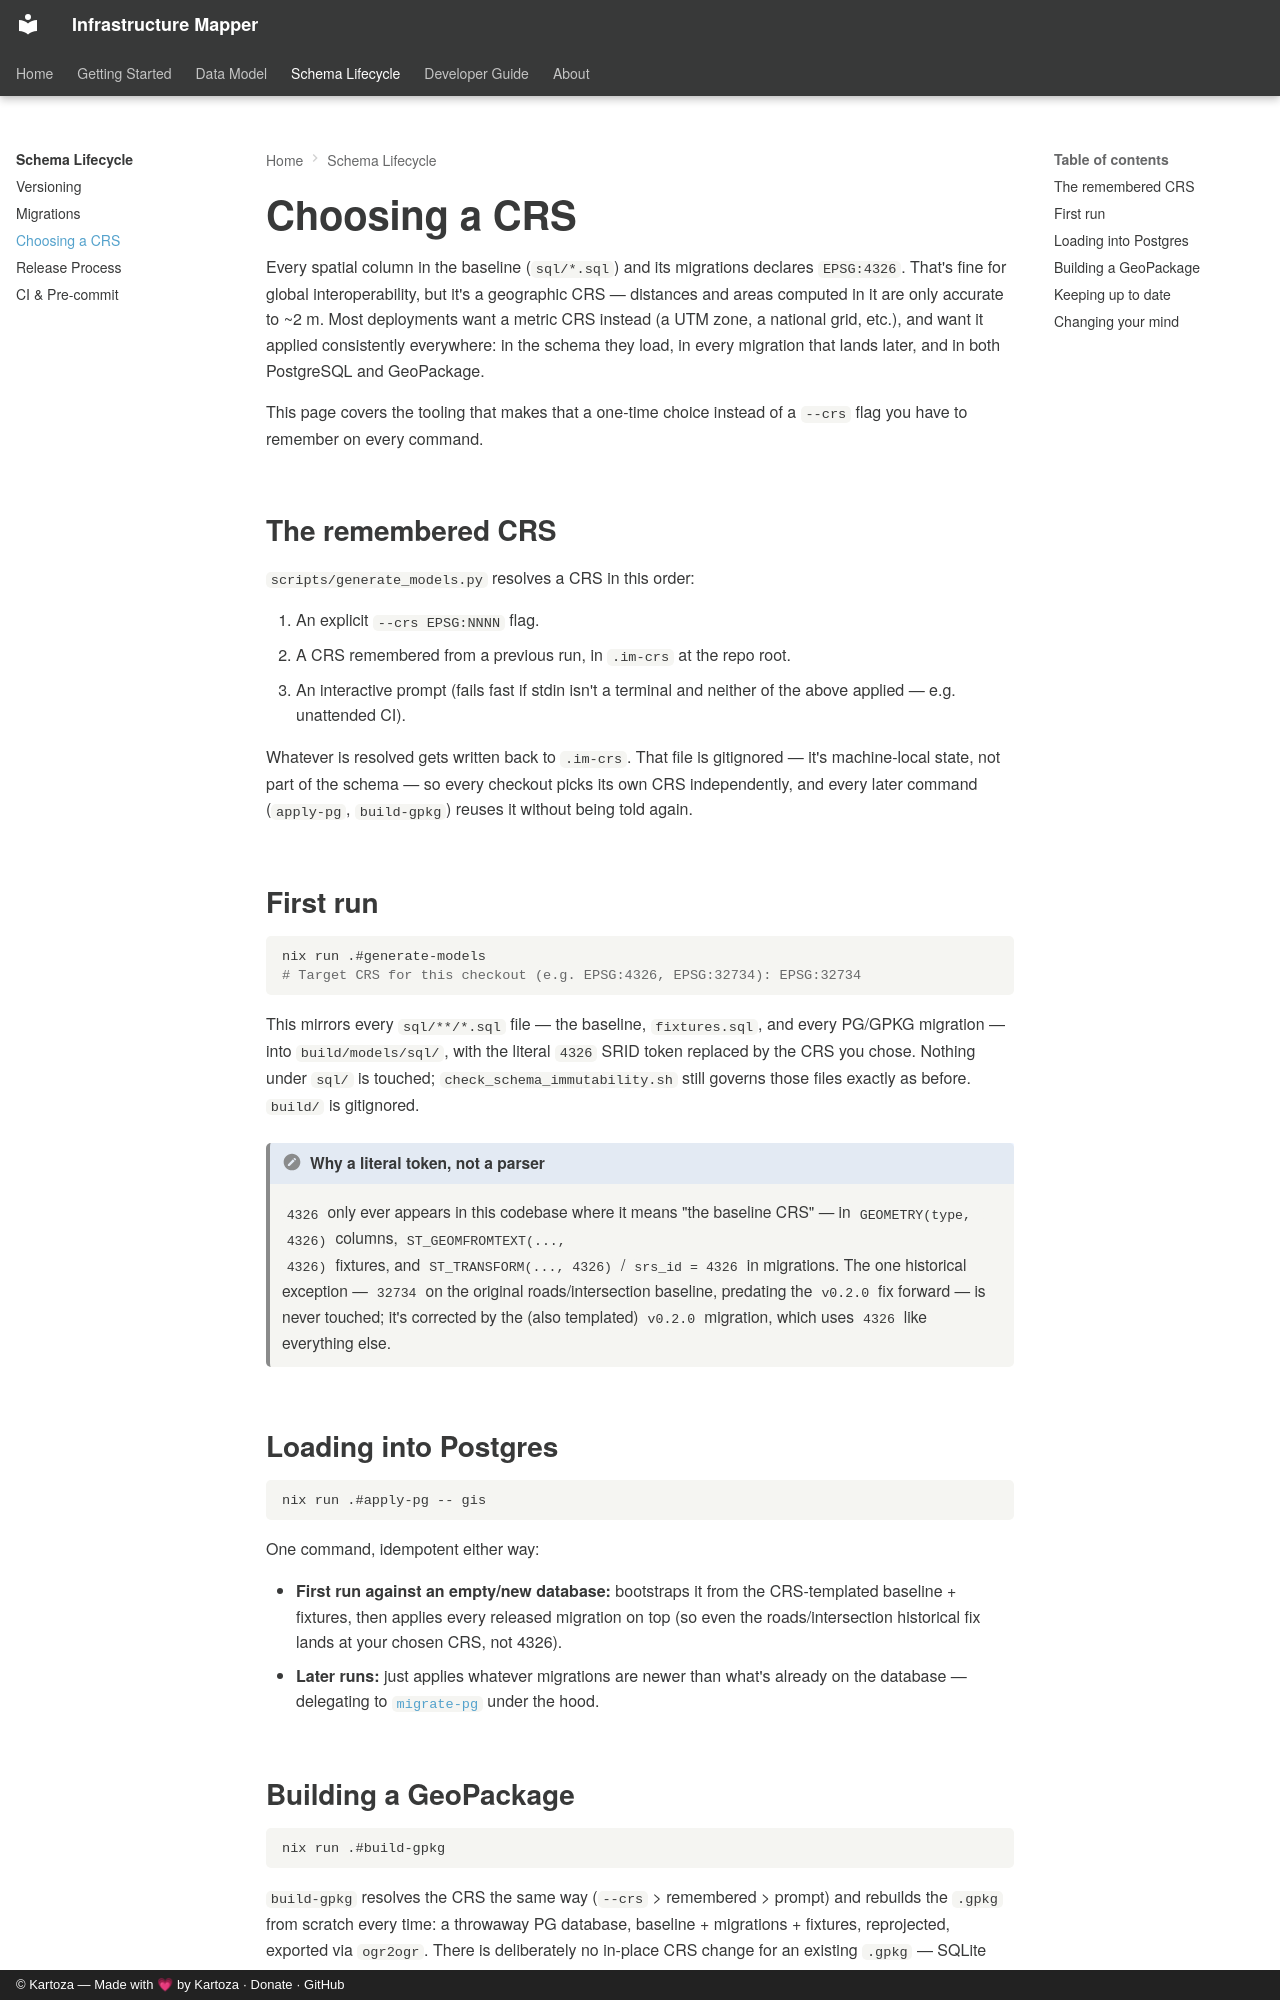

repository: kartoza/InfrastructureMapper · page: schema-lifecycle/crs/index.html · generator: mkdocs · copyright: © Kartoza — Made with 💗 by Kartoza · Donate · GitHub

<!-- SPDX-FileCopyrightText: Tim Sutton -->
<!-- SPDX-License-Identifier: MIT -->
# Choosing a CRS

Every spatial column in the baseline (`sql/*.sql`) and its migrations
declares `EPSG:4326`. That's fine for global interoperability, but it's a
geographic CRS &mdash; distances and areas computed in it are only accurate
to ~2 m. Most deployments want a metric CRS instead (a UTM zone, a national
grid, etc.), and want it applied consistently everywhere: in the schema
they load, in every migration that lands later, and in both PostgreSQL and
GeoPackage.

This page covers the tooling that makes that a one-time choice instead of
a `--crs` flag you have to remember on every command.

## The remembered CRS

`scripts/generate_models.py` resolves a CRS in this order:

1. An explicit `--crs EPSG:NNNN` flag.
2. A CRS remembered from a previous run, in `.im-crs` at the repo root.
3. An interactive prompt (fails fast if stdin isn't a terminal and neither
   of the above applied &mdash; e.g. unattended CI).

Whatever is resolved gets written back to `.im-crs`. That file is
gitignored &mdash; it's machine-local state, not part of the schema &mdash;
so every checkout picks its own CRS independently, and every later command
(`apply-pg`, `build-gpkg`) reuses it without being told again.

## First run

```bash
nix run .#generate-models
# Target CRS for this checkout (e.g. EPSG:4326, EPSG:32734): EPSG:32734
```

This mirrors every `sql/**/*.sql` file &mdash; the baseline, `fixtures.sql`,
and every PG/GPKG migration &mdash; into `build/models/sql/`, with the
literal `4326` SRID token replaced by the CRS you chose. Nothing under
`sql/` is touched; `check_schema_immutability.sh` still governs those files
exactly as before. `build/` is gitignored.

!!! note "Why a literal token, not a parser"
    `4326` only ever appears in this codebase where it means "the baseline
    CRS" &mdash; in `GEOMETRY(type, 4326)` columns, `ST_GEOMFROMTEXT(...,
    4326)` fixtures, and `ST_TRANSFORM(..., 4326)` / `srs_id = 4326` in
    migrations. The one historical exception &mdash; `32734` on the
    original roads/intersection baseline, predating the `v0.2.0` fix
    forward &mdash; is never touched; it's corrected by the (also
    templated) `v0.2.0` migration, which uses `4326` like everything else.

## Loading into Postgres

```bash
nix run .#apply-pg -- gis
```

One command, idempotent either way:

- **First run against an empty/new database:** bootstraps it from the
  CRS-templated baseline + fixtures, then applies every released migration
  on top (so even the roads/intersection historical fix lands at your
  chosen CRS, not 4326).
- **Later runs:** just applies whatever migrations are newer than what's
  already on the database &mdash; delegating to
  [`migrate-pg`](migrations.md) under the hood.
